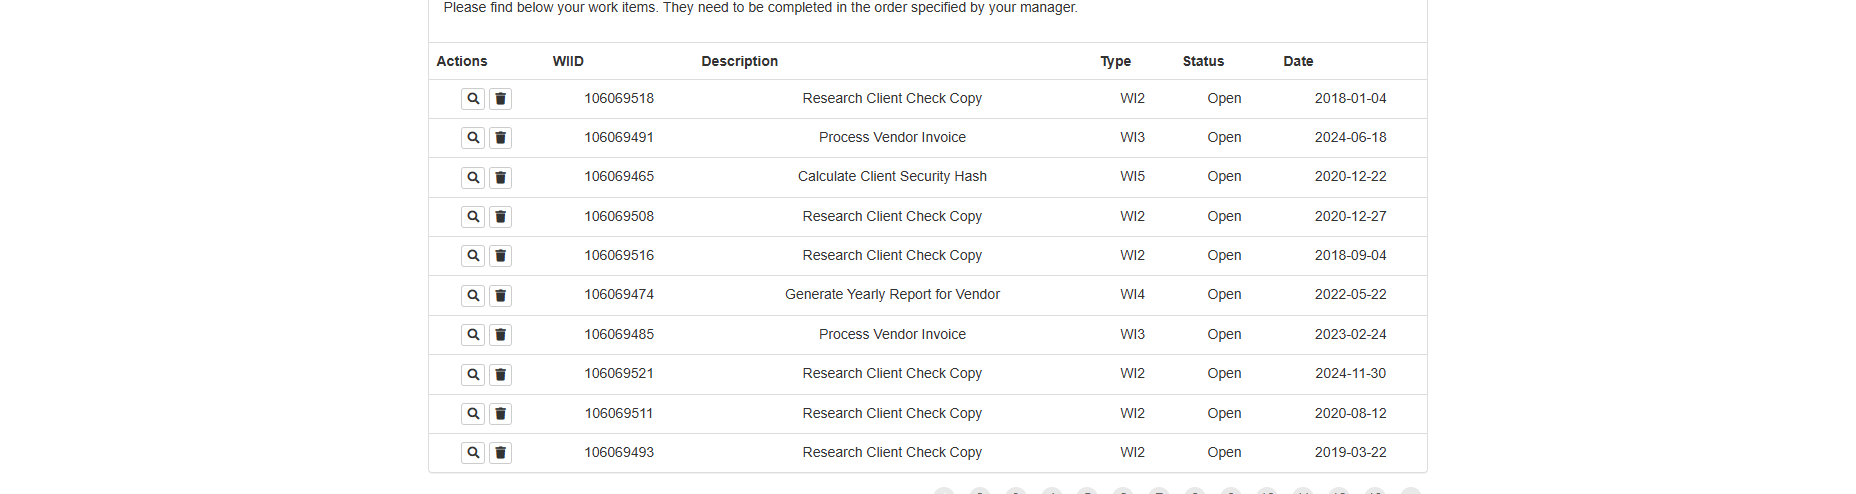
Task: Exercício prático do curso advanced da UiPath academy
Workflow: System1_ExtractWIsTable

Step 1: get-text from the table in window 'ACME System 1 - Work Items' (chrome.exe)
